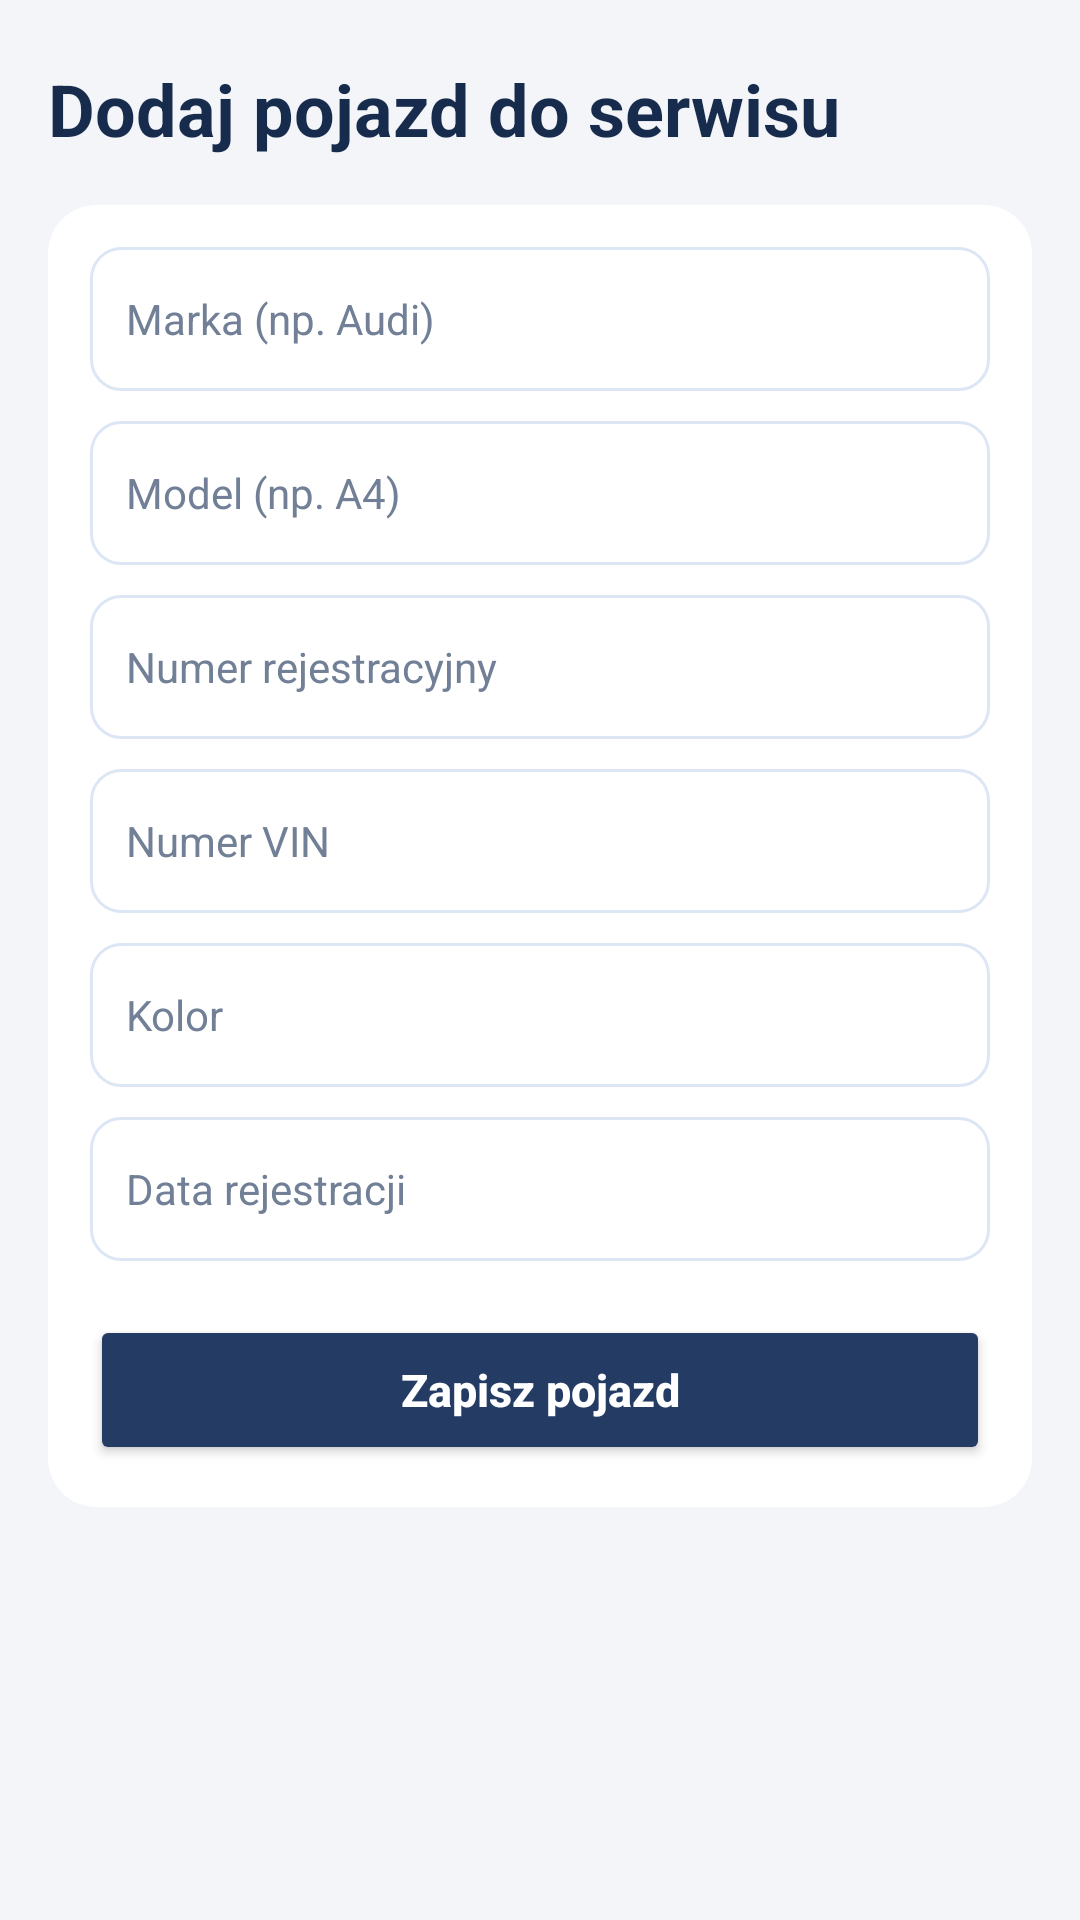

Write the Android layout XML for this screen, with the resource values it uses.
<!-- AndroidManifest.xml: application theme Theme.SerwisSamochodowy -->
<!-- res/layout/activity_add_vehicle.xml -->
<?xml version="1.0" encoding="utf-8"?>
<ScrollView xmlns:android="http://schemas.android.com/apk/res/android"
    xmlns:app="http://schemas.android.com/apk/res-auto"
    android:layout_width="match_parent"
    android:layout_height="match_parent"
    android:background="@color/screen_background"
    android:fillViewport="true"
    android:clipToPadding="false">

    <LinearLayout
        android:layout_width="match_parent"
        android:layout_height="wrap_content"
        android:orientation="vertical"
        android:paddingStart="16dp"
        android:paddingEnd="16dp"
        android:paddingTop="20dp"
        android:paddingBottom="20dp">

        <TextView
            android:layout_width="wrap_content"
            android:layout_height="wrap_content"
            android:text="@string/add_vehicle_to_service"
            android:textColor="@color/primary_text"
            android:textSize="24sp"
            android:textStyle="bold"
            android:layout_marginBottom="16dp" />

        <androidx.cardview.widget.CardView
            android:layout_width="match_parent"
            android:layout_height="wrap_content"
            app:cardBackgroundColor="@color/card_background"
            app:cardCornerRadius="16dp"
            app:cardElevation="2dp"
            app:cardUseCompatPadding="false">

            <LinearLayout
                android:layout_width="match_parent"
                android:layout_height="wrap_content"
                android:orientation="vertical"
                android:padding="14dp">

                <EditText
                    android:id="@+id/etBrand"
                    android:layout_width="match_parent"
                    android:layout_height="48dp"
                    android:background="@drawable/bg_input_field"
                    android:paddingStart="12dp"
                    android:paddingEnd="12dp"
                    android:hint="@string/make_of_the_car"
                    android:textColor="@color/primary_text"
                    android:textColorHint="@color/secondary_text"
                    android:textSize="14sp"
                    android:inputType="textCapWords"
                    android:importantForAutofill="no"
                    android:layout_marginBottom="10dp" />

                <EditText
                    android:id="@+id/etModel"
                    android:layout_width="match_parent"
                    android:layout_height="48dp"
                    android:background="@drawable/bg_input_field"
                    android:paddingStart="12dp"
                    android:paddingEnd="12dp"
                    android:hint="@string/model_of_the_car"
                    android:textColor="@color/primary_text"
                    android:textColorHint="@color/secondary_text"
                    android:textSize="14sp"
                    android:inputType="textCapWords"
                    android:importantForAutofill="no"
                    android:layout_marginBottom="10dp" />

                <EditText
                    android:id="@+id/etRegistration"
                    android:layout_width="match_parent"
                    android:layout_height="48dp"
                    android:background="@drawable/bg_input_field"
                    android:paddingStart="12dp"
                    android:paddingEnd="12dp"
                    android:hint="@string/car_registration"
                    android:textColor="@color/primary_text"
                    android:textColorHint="@color/secondary_text"
                    android:textSize="14sp"
                    android:inputType="textCapCharacters"
                    android:importantForAutofill="no"
                    android:layout_marginBottom="10dp" />

                <EditText
                    android:id="@+id/etVin"
                    android:layout_width="match_parent"
                    android:layout_height="48dp"
                    android:background="@drawable/bg_input_field"
                    android:paddingStart="12dp"
                    android:paddingEnd="12dp"
                    android:hint="@string/car_vin_nr"
                    android:textColor="@color/primary_text"
                    android:textColorHint="@color/secondary_text"
                    android:textSize="14sp"
                    android:inputType="textCapCharacters"
                    android:importantForAutofill="no"
                    android:layout_marginBottom="10dp" />

                <EditText
                    android:id="@+id/etColor"
                    android:layout_width="match_parent"
                    android:layout_height="48dp"
                    android:background="@drawable/bg_input_field"
                    android:paddingStart="12dp"
                    android:paddingEnd="12dp"
                    android:hint="@string/car_color"
                    android:textColor="@color/primary_text"
                    android:textColorHint="@color/secondary_text"
                    android:textSize="14sp"
                    android:inputType="textCapWords"
                    android:importantForAutofill="no"
                    android:layout_marginBottom="10dp" />

                <EditText
                    android:id="@+id/etRegistrationDate"
                    android:layout_width="match_parent"
                    android:layout_height="48dp"
                    android:background="@drawable/bg_input_field"
                    android:paddingStart="12dp"
                    android:paddingEnd="12dp"
                    android:hint="@string/registration_date"
                    android:textColor="@color/primary_text"
                    android:textColorHint="@color/secondary_text"
                    android:textSize="14sp"
                    android:inputType="date"
                    android:importantForAutofill="no"
                    android:layout_marginBottom="18dp" />

                <Button
                    android:id="@+id/btnSaveVehicle"
                    android:layout_width="match_parent"
                    android:layout_height="50dp"
                    android:text="@string/save_car"
                    android:textColor="@color/white"
                    android:textSize="15sp"
                    android:textStyle="bold"
                    android:textAllCaps="false"
                    android:backgroundTint="@color/brand_navy" />

            </LinearLayout>

        </androidx.cardview.widget.CardView>

    </LinearLayout>

</ScrollView>
<!-- resources referenced by this layout -->
<resources>
  <color name="brand_navy">#243B64</color>
  <color name="card_background">#FFFFFF</color>
  <color name="primary_text">#172B4D</color>
  <color name="screen_background">#F3F5F9</color>
  <color name="secondary_text">#718096</color>
  <color name="white">#FFFFFFFF</color>
  <!-- drawable bg_input_field (drawable) -->
  <shape xmlns:android="http://schemas.android.com/apk/res/android"
      android:shape="rectangle">
  
      <solid android:color="@color/input_background" />
  
      <corners android:radius="10dp" />
  
      <stroke
          android:width="1dp"
          android:color="@color/input_border" />
  
  </shape>
  <string name="add_vehicle_to_service">Dodaj pojazd do serwisu</string>
  <string name="car_color">Kolor</string>
  <string name="car_registration">Numer rejestracyjny</string>
  <string name="car_vin_nr">Numer VIN</string>
  <string name="make_of_the_car">Marka (np. Audi)</string>
  <string name="model_of_the_car">Model (np. A4)</string>
  <string name="registration_date">Data rejestracji</string>
  <string name="save_car">Zapisz pojazd</string>
  <style name="Theme.SerwisSamochodowy" parent="Theme.MaterialComponents.DayNight.DarkActionBar">
  
          <item name="colorPrimary">@color/brand_navy</item>
          <item name="colorPrimaryVariant">@color/brand_navy_dark</item>
          <item name="colorOnPrimary">@color/white</item>
  
          <item name="colorSecondary">@color/brand_navy</item>
          <item name="colorSecondaryVariant">@color/brand_navy_dark</item>
          <item name="colorOnSecondary">@color/white</item>
  
          <item name="android:statusBarColor">@color/brand_navy_dark</item>
          <item name="android:navigationBarColor">@color/screen_background</item>
  
      </style>
  <color name="input_background">#FFFFFF</color>
  <color name="input_border">#DCE6F5</color>
  <color name="brand_navy_dark">#172B4D</color>
</resources>
